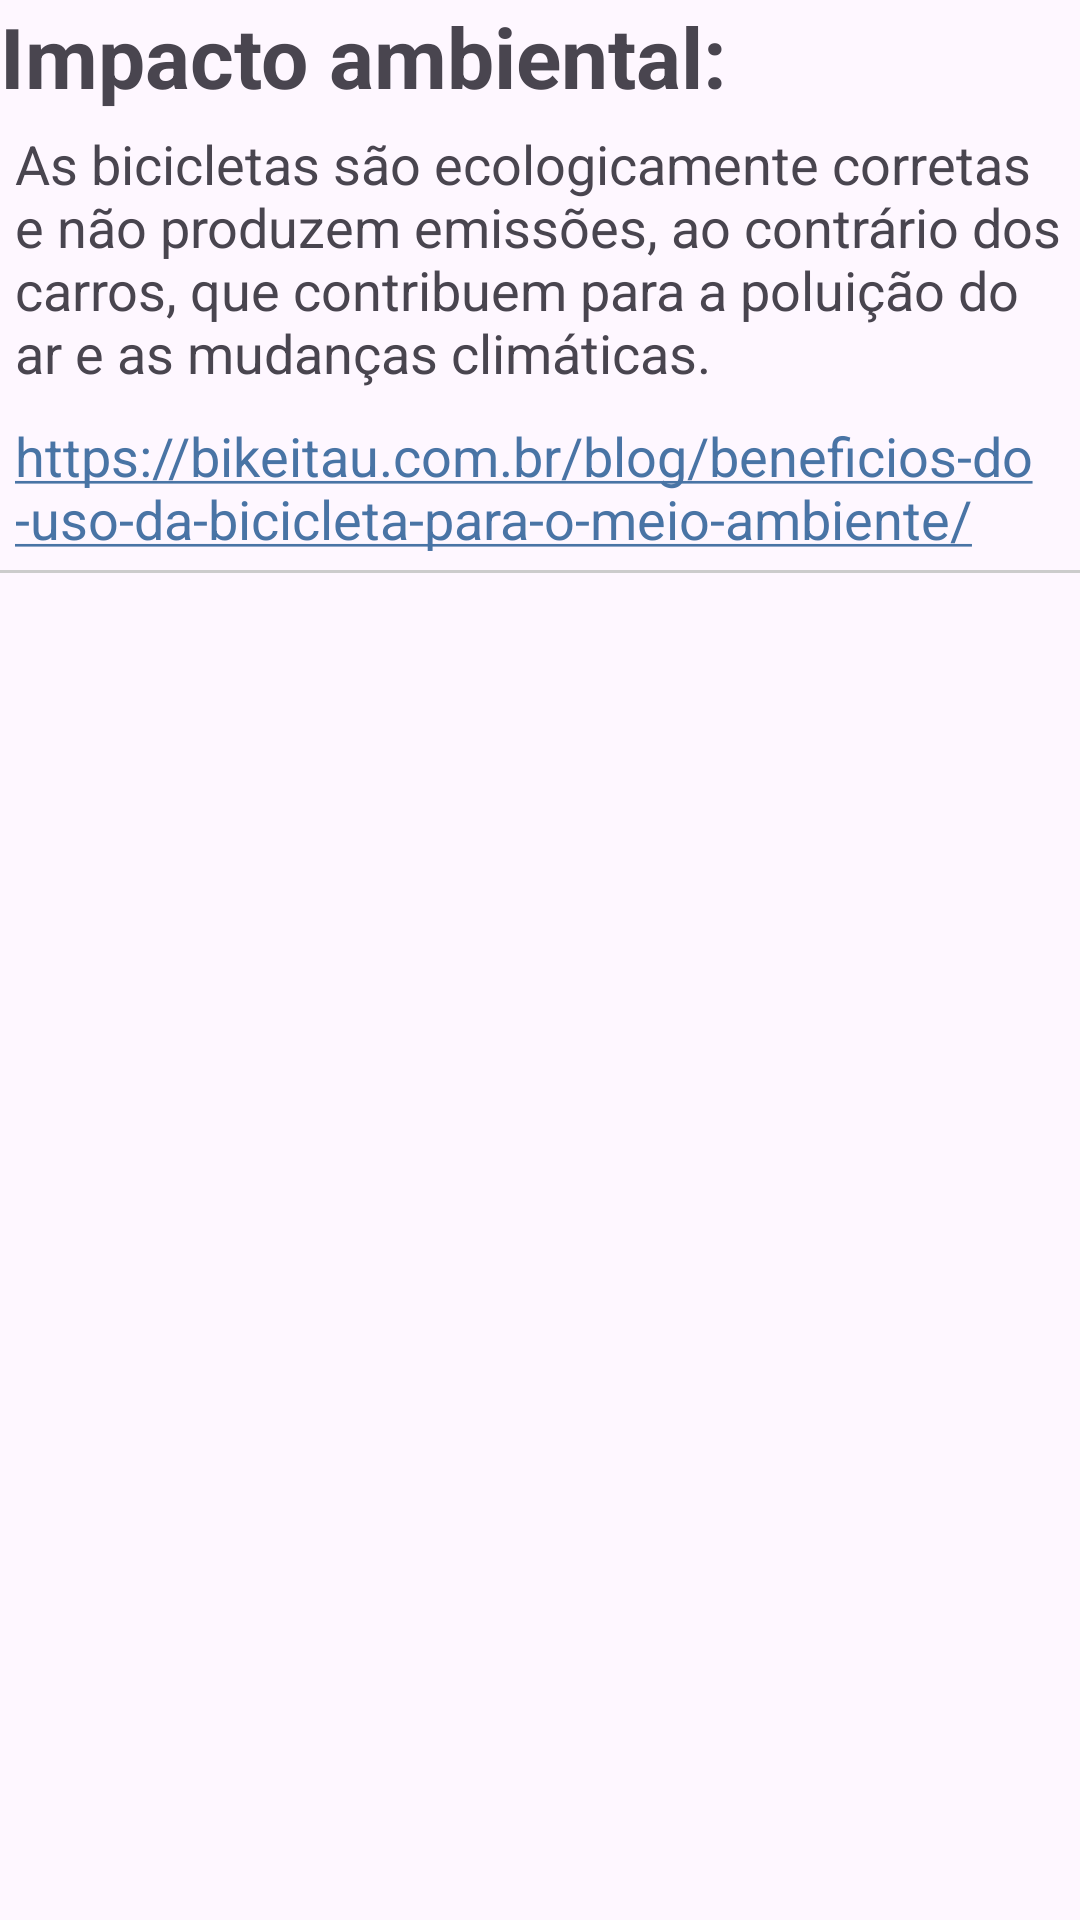

Produce the Android XML layout that renders to this screen, including the resource entries it uses.
<!-- AndroidManifest.xml: application theme Theme.ConectaBike -->
<!-- res/layout/education_item.xml -->
<?xml version="1.0" encoding="utf-8"?>
<RelativeLayout xmlns:android="http://schemas.android.com/apk/res/android"
    xmlns:app="http://schemas.android.com/apk/res-auto"
    xmlns:tools="http://schemas.android.com/tools"
    android:layout_width="match_parent"
    android:layout_height="wrap_content"
    tools:context="com.conectabike.Education">


    <TextView
        android:id="@+id/titleTextView"
        android:layout_width="wrap_content"
        android:layout_height="wrap_content"
        android:text="@string/reason1"
        android:textSize="28sp"
        android:textStyle="bold"/>

    <TextView
        android:id="@+id/explanationTextView"
        android:layout_width="match_parent"
        android:layout_height="wrap_content"
        android:layout_below="@id/titleTextView"
        android:padding="5dp"
        android:textSize="18sp"
        android:text="@string/explanation1"/>

    <TextView
        android:id="@+id/sourceTextView"
        android:layout_width="match_parent"
        android:layout_height="wrap_content"
        android:layout_below="@id/explanationTextView"
        android:padding="5dp"
        android:textSize="18sp"
        android:autoLink="web"
        android:text="@string/source1"/>

    <View
        android:id="@+id/borderView"
        android:layout_width="match_parent"
        android:layout_height="1dp"
        android:layout_below="@id/sourceTextView"
        android:background="#ccc"/>

</RelativeLayout>
<!-- resources referenced by this layout -->
<resources>
  <string name="explanation1">As bicicletas são ecologicamente corretas e não produzem emissões, ao contrário dos carros, que contribuem para a poluição do ar e as mudanças climáticas.</string>
  <string name="reason1">Impacto ambiental:</string>
  <string name="source1">https://bikeitau.com.br/blog/beneficios-do-uso-da-bicicleta-para-o-meio-ambiente/</string>
  <style name="Theme.ConectaBike" parent="Base.Theme.ConectaBike" />
  <style name="Base.Theme.ConectaBike" parent="Theme.Material3.DayNight.NoActionBar">
          <item name="colorPrimary">@color/my_primary</item>
          <item name="colorPrimaryVariant">@color/my_primary</item>
  
          <item name="colorSecondary">@color/my_secondary</item>
          <item name="colorSecondaryVariant">@color/my_secondary</item>
  
          <item name="colorControlNormal">@android:color/white</item>
  
          <item name="android:statusBarColor">@color/my_primary</item>
      </style>
  <color name="my_primary">#4974a5</color>
  <color name="my_secondary">#494949</color>
</resources>
